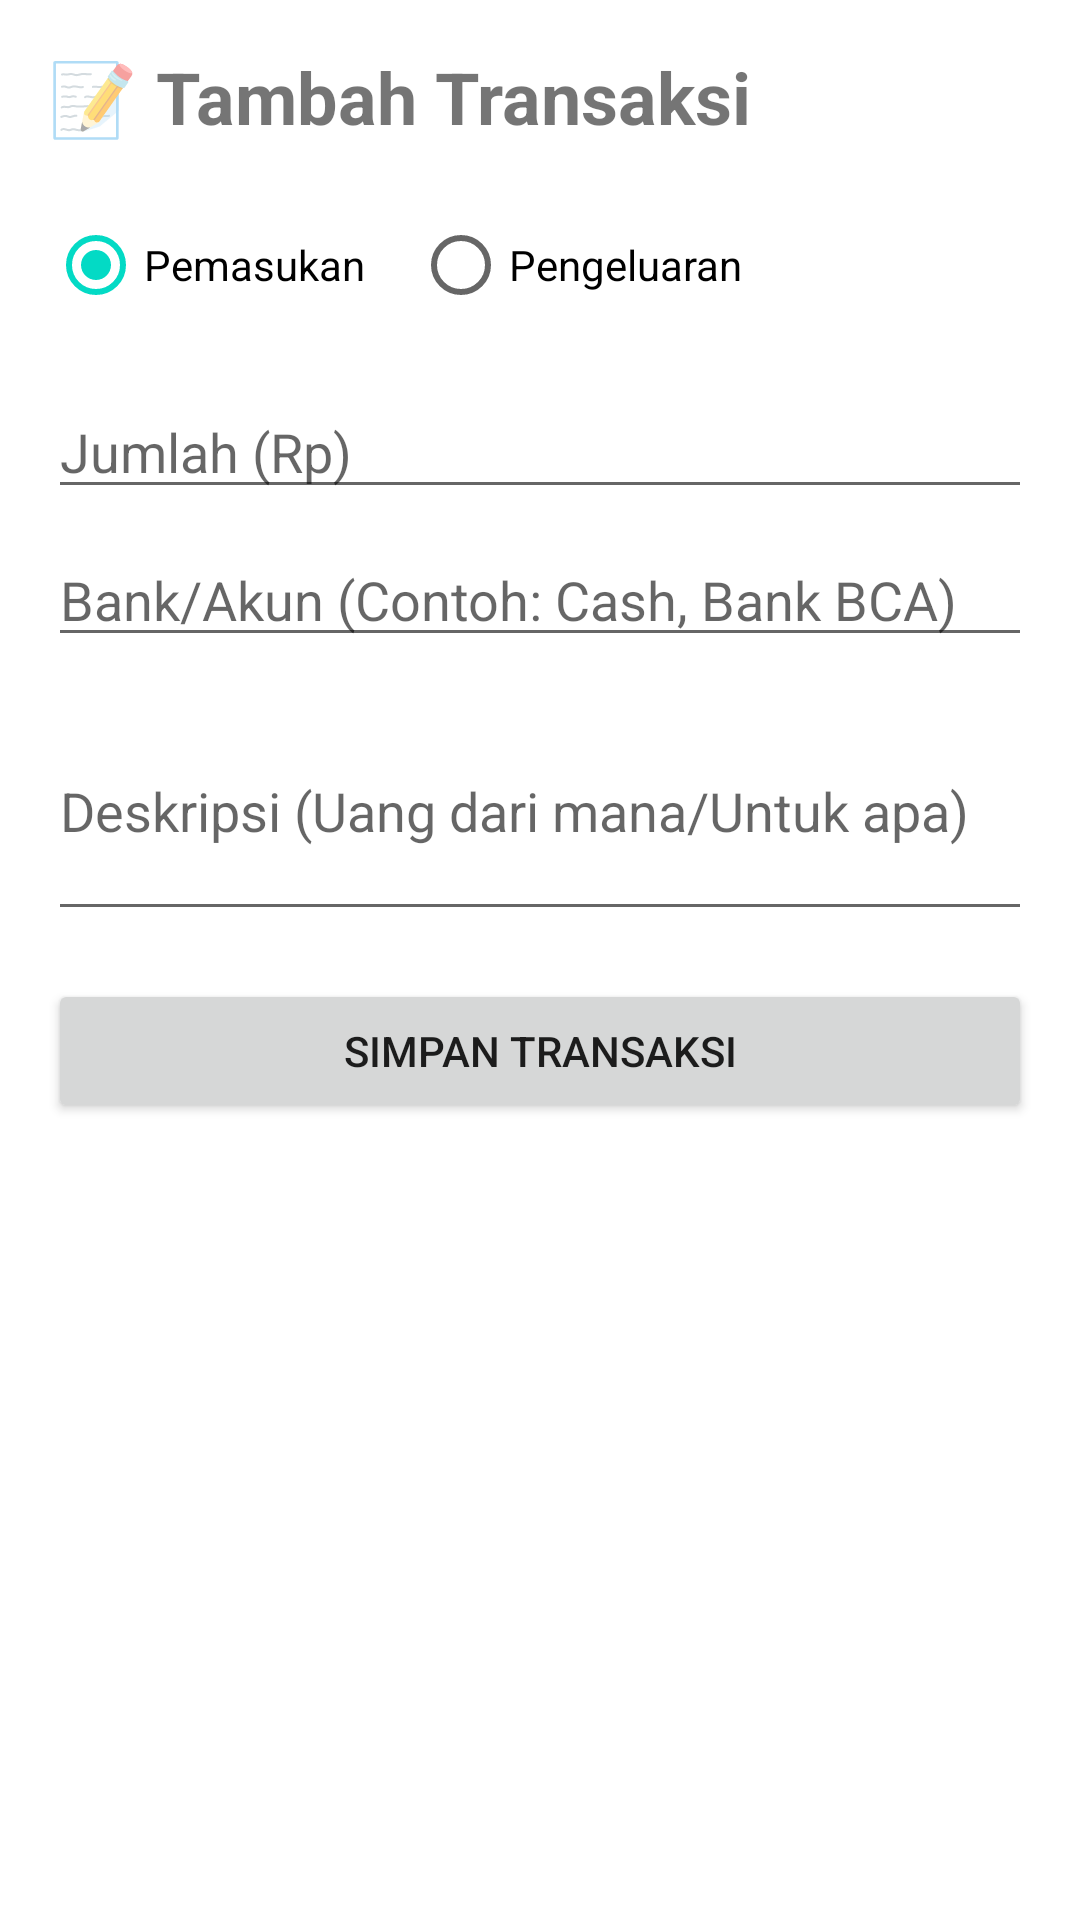

Here is an Android app screen rendered from its layout file. Give the layout XML and the strings, colors and styles it references.
<!-- AndroidManifest.xml: application theme Theme.CatatanKeuangan -->
<!-- res/layout/activity_add_transaction.xml -->
<LinearLayout 
    xmlns:android="http://schemas.android.com/apk/res/android"
    android:layout_width="match_parent"
    android:layout_height="match_parent"
    android:orientation="vertical"
    android:padding="16dp">

    <TextView
        android:id="@+id/tv_add_transaction_title"
        android:layout_width="wrap_content"
        android:layout_height="wrap_content"
        android:text="📝 Tambah Transaksi"
        android:textSize="24sp"
        android:textStyle="bold"
        android:layout_marginBottom="16dp"/>

    <RadioGroup
        android:id="@+id/rg_jenis"
        android:layout_width="match_parent"
        android:layout_height="wrap_content"
        android:orientation="horizontal"
        android:layout_marginBottom="16dp">
        <RadioButton android:id="@+id/rb_pemasukan" android:layout_width="wrap_content" android:layout_height="wrap_content" android:text="Pemasukan" android:checked="true" android:layout_marginEnd="16dp"/>
        <RadioButton android:id="@+id/rb_pengeluaran" android:layout_width="wrap_content" android:layout_height="wrap_content" android:text="Pengeluaran"/>
    </RadioGroup>

    <EditText
        android:id="@+id/et_jumlah"
        android:layout_width="match_parent"
        android:layout_height="wrap_content"
        android:hint="Jumlah (Rp)"
        android:inputType="numberDecimal"
        android:layout_marginBottom="8dp"/>

    <EditText
        android:id="@+id/et_bank_akun"
        android:layout_width="match_parent"
        android:layout_height="wrap_content"
        android:hint="Bank/Akun (Contoh: Cash, Bank BCA)"
        android:inputType="text"
        android:layout_marginBottom="8dp"/>

    <EditText
        android:id="@+id/et_deskripsi"
        android:layout_width="match_parent"
        android:layout_height="wrap_content"
        android:hint="Deskripsi (Uang dari mana/Untuk apa)"
        android:inputType="textMultiLine"
        android:minLines="3"
        android:layout_marginBottom="16dp"/>

    <Button
        android:id="@+id/btn_simpan_transaksi"
        android:layout_width="match_parent"
        android:layout_height="wrap_content"
        android:text="SIMPAN TRANSAKSI"/>

</LinearLayout>
<!-- resources referenced by this layout -->
<resources>
  <style name="Theme.CatatanKeuangan" parent="Theme.MaterialComponents.DayNight.DarkActionBar">
      
      <item name="colorPrimary">@color/purple_500</item>
      <item name="colorPrimaryVariant">@color/purple_700</item>
      <item name="colorOnPrimary">@color/white</item>
      
      <item name="colorSecondary">@color/teal_200</item>
      <item name="colorSecondaryVariant">@color/teal_700</item>
      <item name="colorOnSecondary">@color/black</item>
      
      <item name="android:statusBarColor">?attr/colorPrimaryVariant</item>
      
    </style>
  <!-- not gathered from this repository: default colours our renderer supplied (Android Studio template values) -->
  <color name="purple_500">#FF6200EE</color>
  <color name="purple_700">#FF3700B3</color>
  <color name="teal_200">#FF03DAC5</color>
  <color name="teal_700">#FF018786</color>
  <color name="black">#FF000000</color>
  <color name="white">#FFFFFFFF</color>
</resources>
